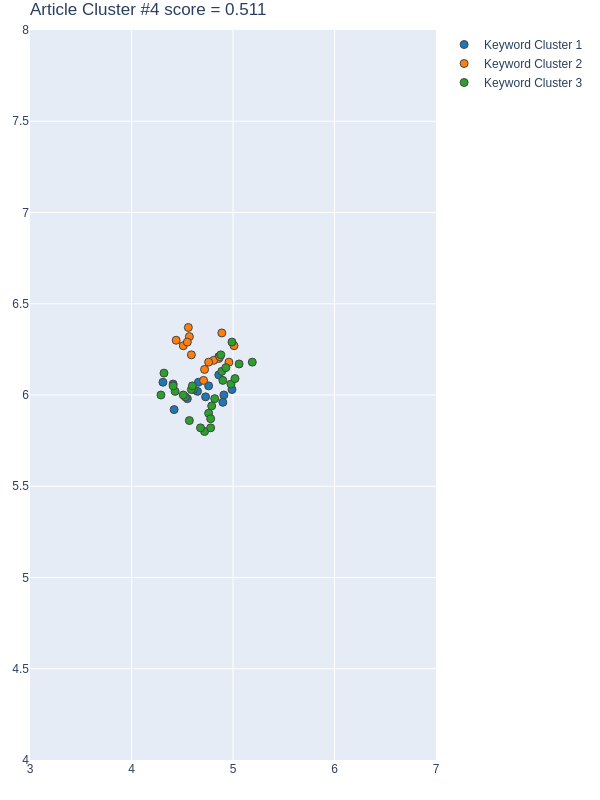

Source data for this figure (header and first rows):
Group, score, NumPhrases, Key-phrases, NumDocs, DocIds, dimension, min_samples, min_cluster_size, x, y
1, 0.6594, 13, ['Ambient Intelligence', 'centric urban …, 11, [243, 264, 291, 300, 387, 394, 432, 434,…, 30, 5, 13, [4.8600001335, 4.9899997711, 4.650000095…, [6.2100000381000005, 6.0300002098, 6.019…
2, 0.6279, 15, ['citizen profile', 'cooperative driving…, 10, [145, 243, 264, 300, 387, 432, 434, 451,…, 30, 5, 13, [4.5900001526, 4.5599999428, 4.710000038…, [6.2199997902, 6.3699998856, 6.079999923…
3, 0.2444, 26, ['air quality data mining', 'air quality…, 12, [145, 243, 264, 291, 300, 387, 394, 432,…, 30, 5, 13, [4.8200001717, 4.7899999618999995, 5.190…, [5.9800000191, 5.9400000572, 6.179999828…
